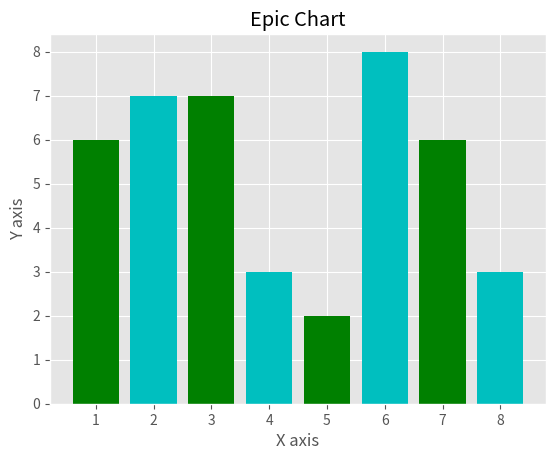

Write Python code to recreate this figure.
#! python3

from matplotlib import pyplot as plt
from matplotlib import style

style.use('ggplot')

x = [2,4,6,8]
y = [7,3,8,3]

x2 = [1,3,5,7]
y2 = [6,7,2,6]


plt.bar(x,y, color='c', align = 'center')
plt.bar(x2,y2,color='g', align = 'center')

plt.title('Epic Chart')
plt.ylabel('Y axis')
plt.xlabel('X axis')

plt.show()
